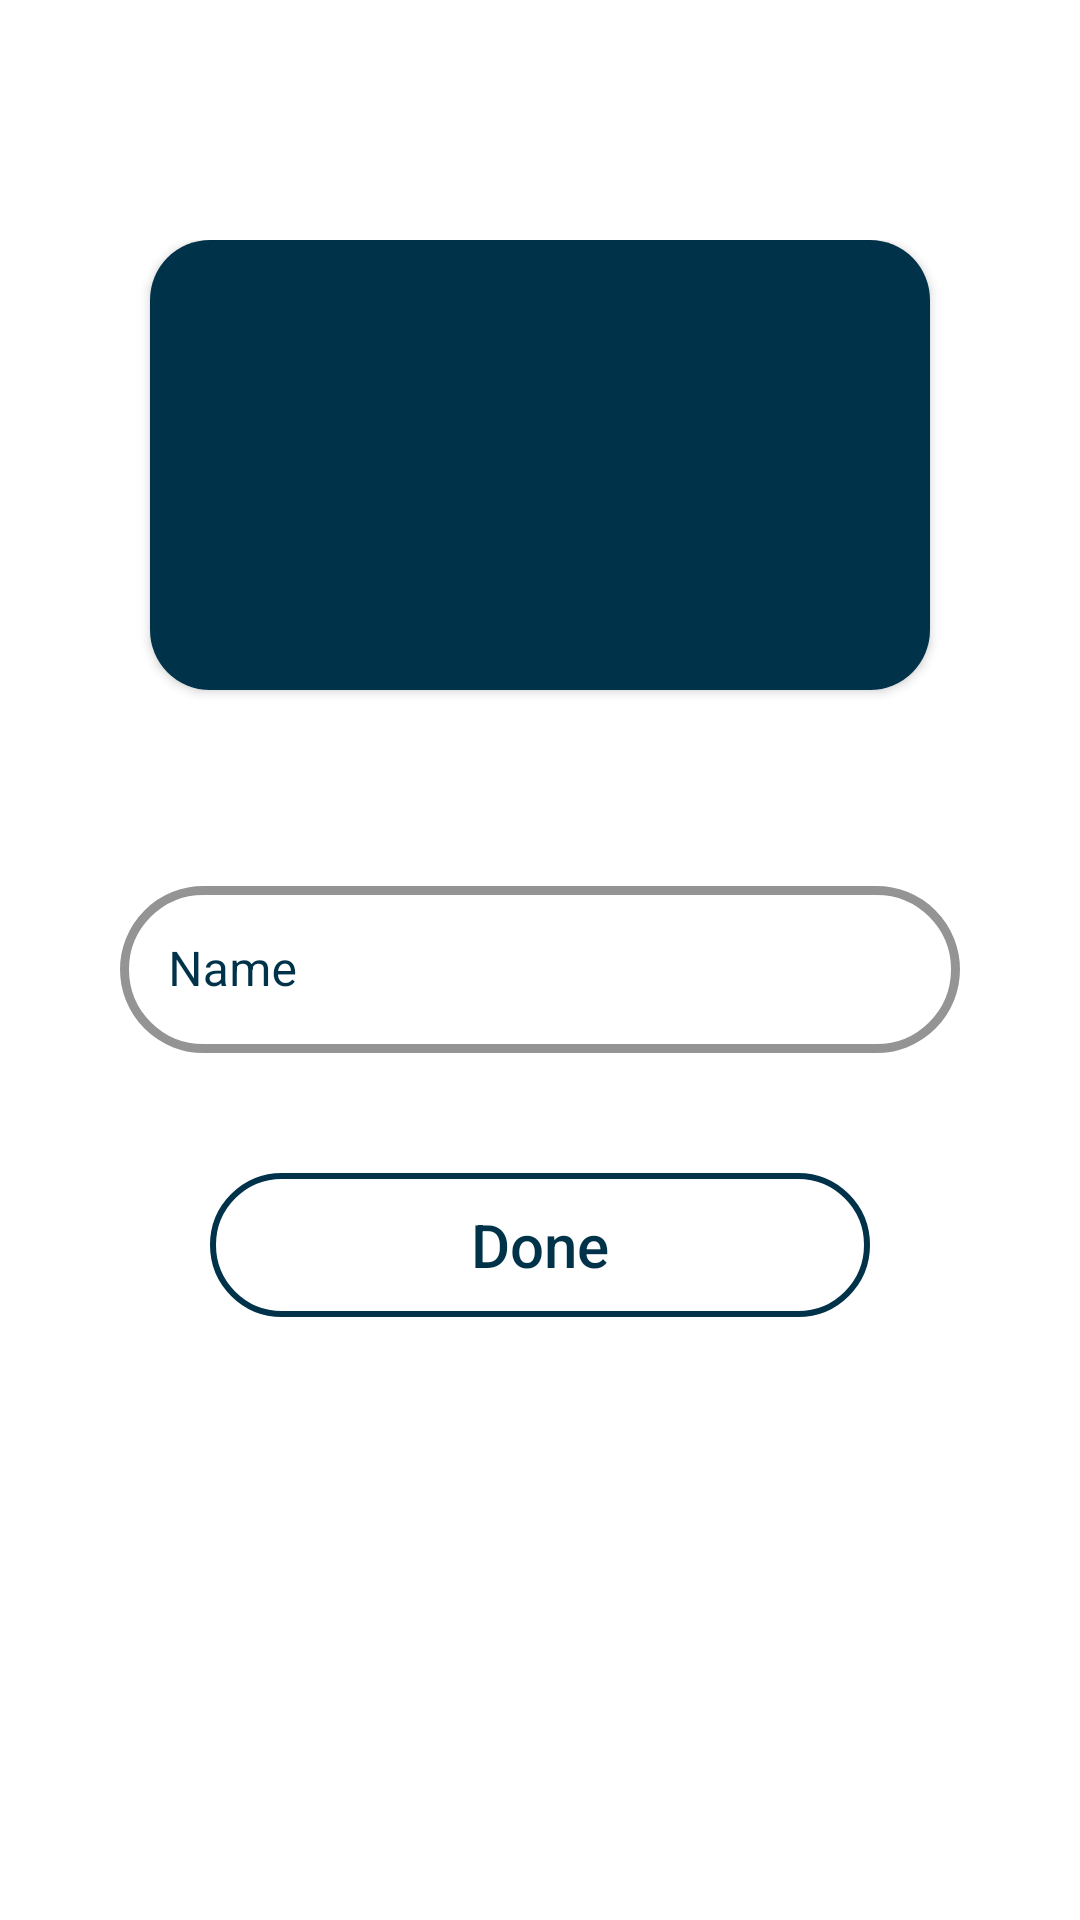

This screen was rendered from an Android layout file. Write that file and the resources it references.
<!-- AndroidManifest.xml: application theme Theme.QuotePad -->
<!-- res/layout/fragment_settings.xml -->
<?xml version="1.0" encoding="utf-8"?>
<ScrollView xmlns:android="http://schemas.android.com/apk/res/android"
    xmlns:tools="http://schemas.android.com/tools"
    android:layout_width="match_parent"
    android:layout_height="match_parent"
    android:background="@color/white"
    xmlns:app="http://schemas.android.com/apk/res-auto"
    tools:context=".nav_frags.profile.SettingsFragment">

    <LinearLayout
        android:layout_width="match_parent"
        android:layout_height="wrap_content"
        android:layout_marginVertical="80dp"
        android:layout_marginHorizontal="30dp"
        android:orientation="vertical">

        <androidx.cardview.widget.CardView
            android:layout_width="match_parent"
            android:layout_height="150dp"
            app:cardCornerRadius="20dp"
            android:elevation="20dp"
            android:layout_marginHorizontal="20dp"
            android:layout_marginBottom="40dp"
            android:background="@color/dark_shade">

            <LinearLayout
                android:layout_width="match_parent"
                android:layout_height="match_parent"
                android:orientation="vertical"
                android:gravity="center"
                android:background="@color/dark_shade">

                <ImageView
                    android:layout_width="100dp"
                    android:layout_height="100dp"
                    android:src="@drawable/ic_baseline_person_pin_24"
                    android:layout_gravity="center_horizontal"
                    app:tint="@color/light_shade" />

            </LinearLayout>

        </androidx.cardview.widget.CardView>

        <RelativeLayout
            android:layout_width="match_parent"
            android:layout_height="match_parent"
            android:layout_gravity="center">

            <LinearLayout
                android:id="@+id/layout_id"
                android:layout_width="match_parent"
                android:layout_height="wrap_content"
                android:layout_marginTop="20dp"
                android:defaultFocusHighlightEnabled="false"
                android:focusable="true"
                android:focusableInTouchMode="true"
                android:focusedByDefault="false"
                android:orientation="vertical"
                android:paddingHorizontal="10dp">

                <com.google.android.material.textfield.TextInputLayout
                    android:id="@+id/up_name"
                    style="@style/Widget.MaterialComponents.TextInputLayout.OutlinedBox"
                    android:layout_width="match_parent"
                    android:layout_height="wrap_content"
                    android:backgroundTint="@color/dark_shade"
                    android:hint="Name"
                    android:paddingBottom="10dp"
                    android:textColorHint="@color/dark_shade"
                    app:boxCornerRadiusBottomEnd="100dp"
                    app:boxCornerRadiusBottomStart="100dp"
                    app:boxCornerRadiusTopEnd="100dp"
                    app:boxCornerRadiusTopStart="100dp"
                    app:boxStrokeColor="@color/dark_shade"
                    app:boxStrokeWidth="3dp"
                    app:boxStrokeWidthFocused="4dp"
                    app:endIconMode="clear_text"
                    app:endIconTint="@color/dark_shade"
                    app:hintTextColor="@color/dark_shade"
                    app:startIconDrawable="@drawable/ic_outline_person_24"
                    app:startIconTint="@color/dark_shade">

                    <com.google.android.material.textfield.TextInputEditText
                        android:layout_width="match_parent"
                        android:layout_height="wrap_content"
                        android:inputType="text"
                        android:textAlignment="center"
                        android:textAllCaps="true"
                        android:textColor="@color/dark_shade" />

                </com.google.android.material.textfield.TextInputLayout>



               
                <androidx.appcompat.widget.AppCompatButton
                    android:id="@+id/up_btn"
                    android:layout_width="match_parent"
                    android:layout_height="wrap_content"
                    android:layout_gravity="bottom|center"
                    android:layout_marginHorizontal="30dp"
                    android:layout_marginVertical="30dp"
                    android:background="@drawable/rounded_box_stroke"
                    android:backgroundTint="@color/dark_shade"
                    android:text="Done"
                    android:textAlignment="center"
                    android:textAllCaps="false"
                    android:textColor="@color/dark_shade"
                    android:textSize="20sp" />

                <ProgressBar
                    android:id="@+id/sign_up_progress_bar"
                    android:layout_width="wrap_content"
                    android:layout_height="wrap_content"
                    android:layout_gravity="center"
                    android:layout_margin="10dp"
                    android:visibility="invisible" />

            </LinearLayout>

        </RelativeLayout>

    </LinearLayout>

</ScrollView>
<!-- resources referenced by this layout -->
<resources>
  <color name="dark_shade">#003249</color>
  <color name="light_shade">#ede7e3</color>
  <color name="white">#FFFFFFFF</color>
  <!-- drawable ic_outline_email_24 (drawable) -->
  <vector android:height="24dp" android:tint="#fff"
      android:viewportHeight="24" android:viewportWidth="24"
      android:width="24dp" xmlns:android="http://schemas.android.com/apk/res/android">
      <path android:fillColor="@android:color/white" android:pathData="M22,6c0,-1.1 -0.9,-2 -2,-2L4,4c-1.1,0 -2,0.9 -2,2v12c0,1.1 0.9,2 2,2h16c1.1,0 2,-0.9 2,-2L22,6zM20,6l-8,5 -8,-5h16zM20,18L4,18L4,8l8,5 8,-5v10z"/>
  </vector>
  <!-- drawable rounded_box_stroke (drawable) -->
  <?xml version="1.0" encoding="utf-8"?>
  <selector xmlns:android="http://schemas.android.com/apk/res/android" >
      <item android:state_pressed="true" >
          <shape android:shape="rectangle"  >
              <corners android:radius="100dp" />
              <stroke android:width="2dip" android:color="@color/light_shade" />
              <gradient android:angle="-90" android:color="@color/light_accent"  />
          </shape>
      </item>
      <item android:state_focused="true">
          <shape android:shape="rectangle"  >
              <corners android:radius="100dp" />
              <stroke android:width="2dip" android:color="@color/light_accent" />
              <solid android:color="@color/light_shade"/>
          </shape>
      </item>
      <item >
          <shape android:shape="rectangle"  >
              <corners android:radius="100dp" />
              <stroke android:width="2dip" android:color="@color/main_color" />
              <gradient android:angle="-90" android:startColor="#00000000" android:endColor="#00000000" />
          </shape>
      </item>
  </selector>
  <style name="Theme.QuotePad" parent="Theme.MaterialComponents.DayNight.NoActionBar">
          
          <item name="colorPrimary">@color/purple_500</item>
          <item name="colorPrimaryVariant">@color/purple_700</item>
          <item name="colorOnPrimary">@color/white</item>
          
          <item name="colorSecondary">@color/teal_200</item>
          <item name="colorSecondaryVariant">@color/teal_700</item>
          <item name="colorOnSecondary">@color/black</item>
          
          <item name="android:statusBarColor" tools:targetApi="l">?attr/colorPrimaryVariant</item>
          
          <item name="android:windowNoTitle">true</item>
          <item name="android:windowActionBar">false</item>
          <item name="android:windowFullscreen">true</item>
      </style>
  <color name="light_accent">#9ad1d4</color>
  <color name="main_color">#12eaea</color>
  <color name="purple_500">#273759</color>
  <color name="purple_700">#2D3F66</color>
  <color name="teal_200">#447C80</color>
  <color name="teal_700">#88f8ff</color>
  <color name="black">#FF000000</color>
</resources>
